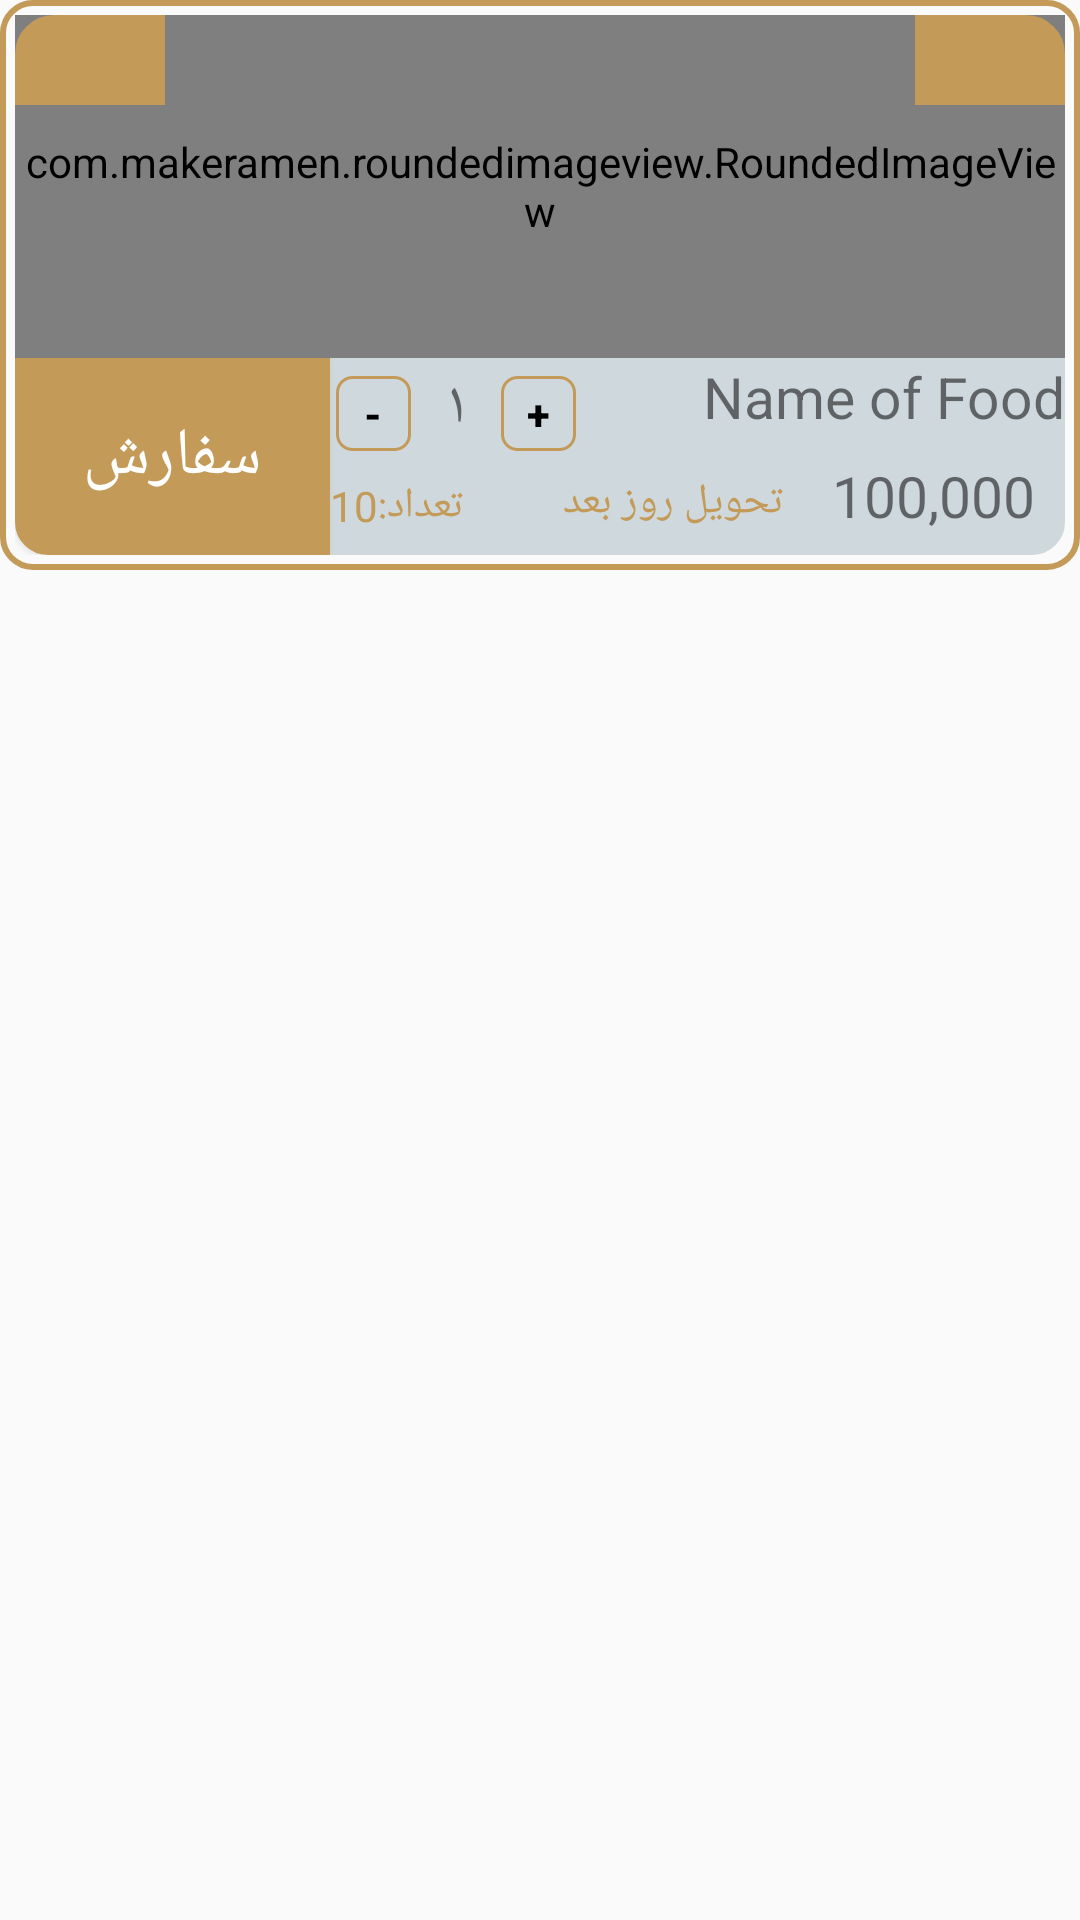

Layout XML and referenced resources for this Android screen:
<!-- AndroidManifest.xml: application theme AppTheme -->
<!-- res/layout/menu_foodlist_child_item.xml -->
<?xml version="1.0" encoding="utf-8"?>
<RelativeLayout
    xmlns:android="http://schemas.android.com/apk/res/android"
    xmlns:app="http://schemas.android.com/apk/res-auto"
    xmlns:tools="http://schemas.android.com/tools"
    android:layout_width="match_parent"
    android:layout_height="199dp"
    android:layoutDirection="rtl"
    android:id="@+id/foodCardView">


    <LinearLayout
        android:padding="5dp"
        android:background="@drawable/shap_menu_foodlist"
        android:orientation="vertical"
        android:weightSum="11"
        android:layout_width="match_parent"
        android:layout_height="190dp"
        android:layout_marginBottom="3dp">

        <RelativeLayout
            android:layout_weight="7"
            android:layout_width="match_parent"
            android:layout_height="0dp">


            <com.makeramen.roundedimageview.RoundedImageView
                android:id="@+id/food_image"
                android:layout_width="match_parent"
                android:layout_height="match_parent"
                android:layout_alignParentStart="true"
                android:layout_alignParentTop="true"
                android:scaleType="centerCrop"
                android:src="@drawable/foodfilterbackground"
                app:riv_corner_radius_top_left="10dip"
                app:riv_corner_radius_top_right="10dip" />

            <RelativeLayout
                android:layout_width="50dp"
                android:layout_height="30dp"
                android:layout_alignParentLeft="true"
                android:layout_alignParentTop="true"
                android:background="@drawable/shap_foodlist_top_left">
                <ImageView
                    android:layout_centerInParent="true"
                    android:id="@+id/btn_share"
                    android:layout_width="wrap_content"
                    android:layout_height="wrap_content"
                    android:src="@drawable/ic_share_black_24dp" />
            </RelativeLayout>

            <RelativeLayout
                android:layout_width="50dp"
                android:layout_height="30dp"
                android:layout_alignParentRight="true"
                android:layout_alignParentTop="true"
                android:background="@drawable/shap_foodlist_top_right">
                <ImageView
                    android:id="@+id/fav"
                    android:layout_centerInParent="true"
                    android:layout_width="wrap_content"
                    android:layout_height="wrap_content"
                    android:src="@drawable/ic_favorite_sweet_list_border" />
            </RelativeLayout>

        </RelativeLayout>
        <LinearLayout

            android:weightSum="10"
            android:orientation="horizontal"
            android:layout_width="match_parent"
            android:layout_height="0dp"
            android:gravity="center_vertical"
            android:layout_weight="4"
            >

            <LinearLayout
                android:layout_width="0dp"
                android:layout_height="wrap_content"
                android:layout_weight="7"
                android:background="@drawable/menu_img"
                android:orientation="vertical"
                android:weightSum="10">

                <LinearLayout
                    android:layout_width="match_parent"
                    android:layout_height="0dp"
                    android:layout_weight="5"
                    android:gravity="center_vertical"
                    android:orientation="horizontal"
                    android:weightSum="10">


                    <TextView
                        android:id="@+id/food_name"
                        android:layout_width="0dp"
                        android:layout_height="match_parent"
                        android:layout_gravity="start"
                        android:layout_marginLeft="10dp"
                        android:layout_weight="6"
                        android:gravity="right"
                        android:text="Name of Food"
                        android:textSize="19sp" />

                    <RelativeLayout
                        android:layoutDirection="ltr"
                        android:layout_gravity="left"
                        android:gravity="left"
                        android:layout_width="0dp"
                        android:layout_height="match_parent"
                        android:layout_weight="4">

                        <LinearLayout
                            android:layout_marginLeft="2dp"
                            android:layout_alignParentLeft="true"
                            android:layout_width="match_parent"
                            android:layout_height="match_parent"
                            android:orientation="horizontal">


                            <RelativeLayout
                                android:layout_width="25dp"
                                android:layout_height="25dp"
                                android:background="@drawable/shap_count">

                                <Button
                                    android:id="@+id/btnMinesCart"
                                    android:layout_width="match_parent"
                                    android:layout_height="match_parent"
                                    android:background="@android:color/transparent"
                                    android:textColor="@android:color/black"
                                    android:gravity="center"
                                    android:text="-"
                                    android:textStyle="bold" />


                            </RelativeLayout>




                            <TextView
                                android:id="@+id/txtCount"
                                android:layout_width="30dp"
                                android:layout_height="match_parent"
                                android:gravity="center"
                                android:text="۱"
                                android:textSize="20sp" />


                            <RelativeLayout
                                android:layout_width="25dp"
                                android:layout_height="25dp"
                                android:background="@drawable/shap_count">

                                <Button
                                    android:id="@+id/btnAddCount"
                                    android:layout_width="match_parent"
                                    android:layout_height="match_parent"
                                    android:background="@android:color/transparent"
                                    android:textColor="@android:color/black"
                                    android:gravity="center"
                                    android:text="+"
                                    android:textStyle="bold" />


                            </RelativeLayout>


                        </LinearLayout>



                    </RelativeLayout>



                </LinearLayout>


                <LinearLayout
                    android:layout_width="match_parent"
                    android:layout_height="0dp"
                    android:layout_weight="5"
                    android:gravity="start"
                    android:orientation="horizontal"
                    android:paddingRight="10dp"
                    android:weightSum="9">

                    <TextView
                        android:id="@+id/food_price"
                        android:layout_width="0dp"
                        android:layout_height="70dp"
                        android:layout_marginLeft="10dp"
                        android:layout_weight="3"
                        android:text="100,000"
                        android:textSize="19sp" />

                    <TextView
                        android:layout_weight="3"
                        android:textColor="#C39a58"
                        android:layout_marginLeft="3dp"
                        android:layout_width="0dp"
                        android:layout_height="wrap_content"
                        android:text="تحویل روز بعد"
                        android:id="@+id/txtSendTomorrow"
                        android:layout_alignParentLeft="true"/>

                    <RelativeLayout
                        android:layout_width="0dp"
                        android:layout_height="match_parent"
                        android:layout_weight="3">

                        <LinearLayout
                            android:layout_centerVertical="true"
                            android:layout_alignParentLeft="true"
                            android:layout_width="wrap_content"
                            android:layout_height="wrap_content"
                            android:orientation="horizontal">

                            <TextView
                                android:textColor="#C39a58"
                                android:layout_width="wrap_content"
                                android:layout_height="wrap_content"
                                android:text="تعداد:"
                                android:layout_alignParentRight="true"/>

                            <TextView
                                android:textColor="#C39a58"
                                android:layout_width="wrap_content"
                                android:layout_height="wrap_content"
                                android:text="10"
                                android:id="@+id/txtFoodCount"/>

                        </LinearLayout>



                    </RelativeLayout>






                </LinearLayout>




            </LinearLayout>

            <Button
                android:id="@+id/btn_quick_cart"

                android:layout_width="0dp"
                android:layout_height="match_parent"
                android:layout_weight="3"
                android:background="@drawable/button_shap_menu"
                android:text="سفارش"
                android:textColor="@android:color/white"
                android:textSize="22sp" />


        </LinearLayout>



    </LinearLayout>

    <RelativeLayout

        android:layout_alignParentBottom="true"
        android:gravity="bottom"
        android:layout_width="match_parent"
        android:layout_height="9dp"
        android:background="@android:color/transparent"></RelativeLayout>


</RelativeLayout>
<!-- resources referenced by this layout -->
<resources>
  <!-- drawable button_shap_menu (drawable) -->
  <shape
      xmlns:android="http://schemas.android.com/apk/res/android"
      android:shape="rectangle">
  
      <solid
          android:color="@color/colorPrimaryDark" >
      </solid>
  
      <stroke
          android:width="2dp"
          android:color="@color/colorPrimaryDark" >
      </stroke>
      <corners
          android:bottomLeftRadius="10dp">
      </corners>
  
  </shape>
  <!-- drawable menu_img (drawable) -->
  <shape
      xmlns:android="http://schemas.android.com/apk/res/android"
      android:shape="rectangle">
  
      <solid
          android:color="#CFD8DC" >
      </solid>
  
      <stroke
          android:width="2dp"
          android:color="#CFD8DC" >
      </stroke>
      <corners
          android:bottomRightRadius="10dp">
      </corners>
  
  </shape>
  <!-- drawable shap_count (drawable) -->
  <?xml version="1.0" encoding="utf-8"?>
  <shape xmlns:android="http://schemas.android.com/apk/res/android" android:shape="rectangle" >
      <corners
          android:radius="5dp"
          />
  
      <padding
          android:left="0dp"
          android:top="0dp"
          android:right="0dp"
          android:bottom="0dp"
          />
  
      <stroke
          android:width="1dp"
          android:color="@color/colorAccent"
          />
  </shape>
  <!-- drawable shap_foodlist_top_left (drawable) -->
  <shape
      xmlns:android="http://schemas.android.com/apk/res/android"
      android:shape="rectangle"   >
  
      <solid
          android:color="@color/startblue" >
      </solid>
  
      <stroke
          android:width="2dp"
          android:color="@color/startblue"  >
      </stroke>
  
      <padding
          android:left="5dp"
          android:top="5dp"
          android:right="5dp"
          android:bottom="5dp"    >
      </padding>
  
      <corners
          android:topLeftRadius="12dp">
      </corners>
  
  </shape>
  <!-- drawable shap_foodlist_top_right (drawable) -->
  <shape
      xmlns:android="http://schemas.android.com/apk/res/android"
      android:shape="rectangle"   >
  
      <solid
          android:color="@color/startblue" >
      </solid>
  
      <stroke
          android:width="2dp"
          android:color="@color/startblue" >
      </stroke>
  
      <padding
          android:left="5dp"
          android:top="5dp"
          android:right="5dp"
          android:bottom="5dp"    >
      </padding>
  
      <corners
          android:topRightRadius="12dp">
      </corners>
  
  </shape>
  <!-- drawable shap_menu_foodlist (drawable) -->
  <?xml version="1.0" encoding="utf-8"?>
  <shape xmlns:android="http://schemas.android.com/apk/res/android" android:shape="rectangle" >
      <corners
          android:radius="10dp"
          />
  
      <padding
          android:left="0dp"
          android:top="0dp"
          android:right="0dp"
          android:bottom="0dp"
          />
  
      <stroke
          android:width="2dp"
          android:color="@color/colorAccent"
          />
  </shape>
  <style name="AppTheme" parent="Theme.AppCompat.Light.NoActionBar">
          
          <item name="colorPrimary">@color/colorPrimary</item>
          <item name="colorPrimaryDark">@color/colorPrimaryDark</item>
          <item name="colorAccent">@color/colorAccent</item>
          <item name="android:actionOverflowButtonStyle">@style/MyActionButtonOverflow</item>
  
      </style>
  <color name="colorPrimaryDark">#C39a58</color>
  <color name="colorAccent">#C39a58</color>
  <color name="startblue">#C39a58</color>
  <color name="colorPrimary">#C39a58</color>
  <style name="MyActionButtonOverflow" parent="android:style/Widget.Holo.Light.ActionButton.Overflow">
          <item name="android:src">@drawable/ic_arrow_back_black_24dp</item>
      </style>
</resources>
